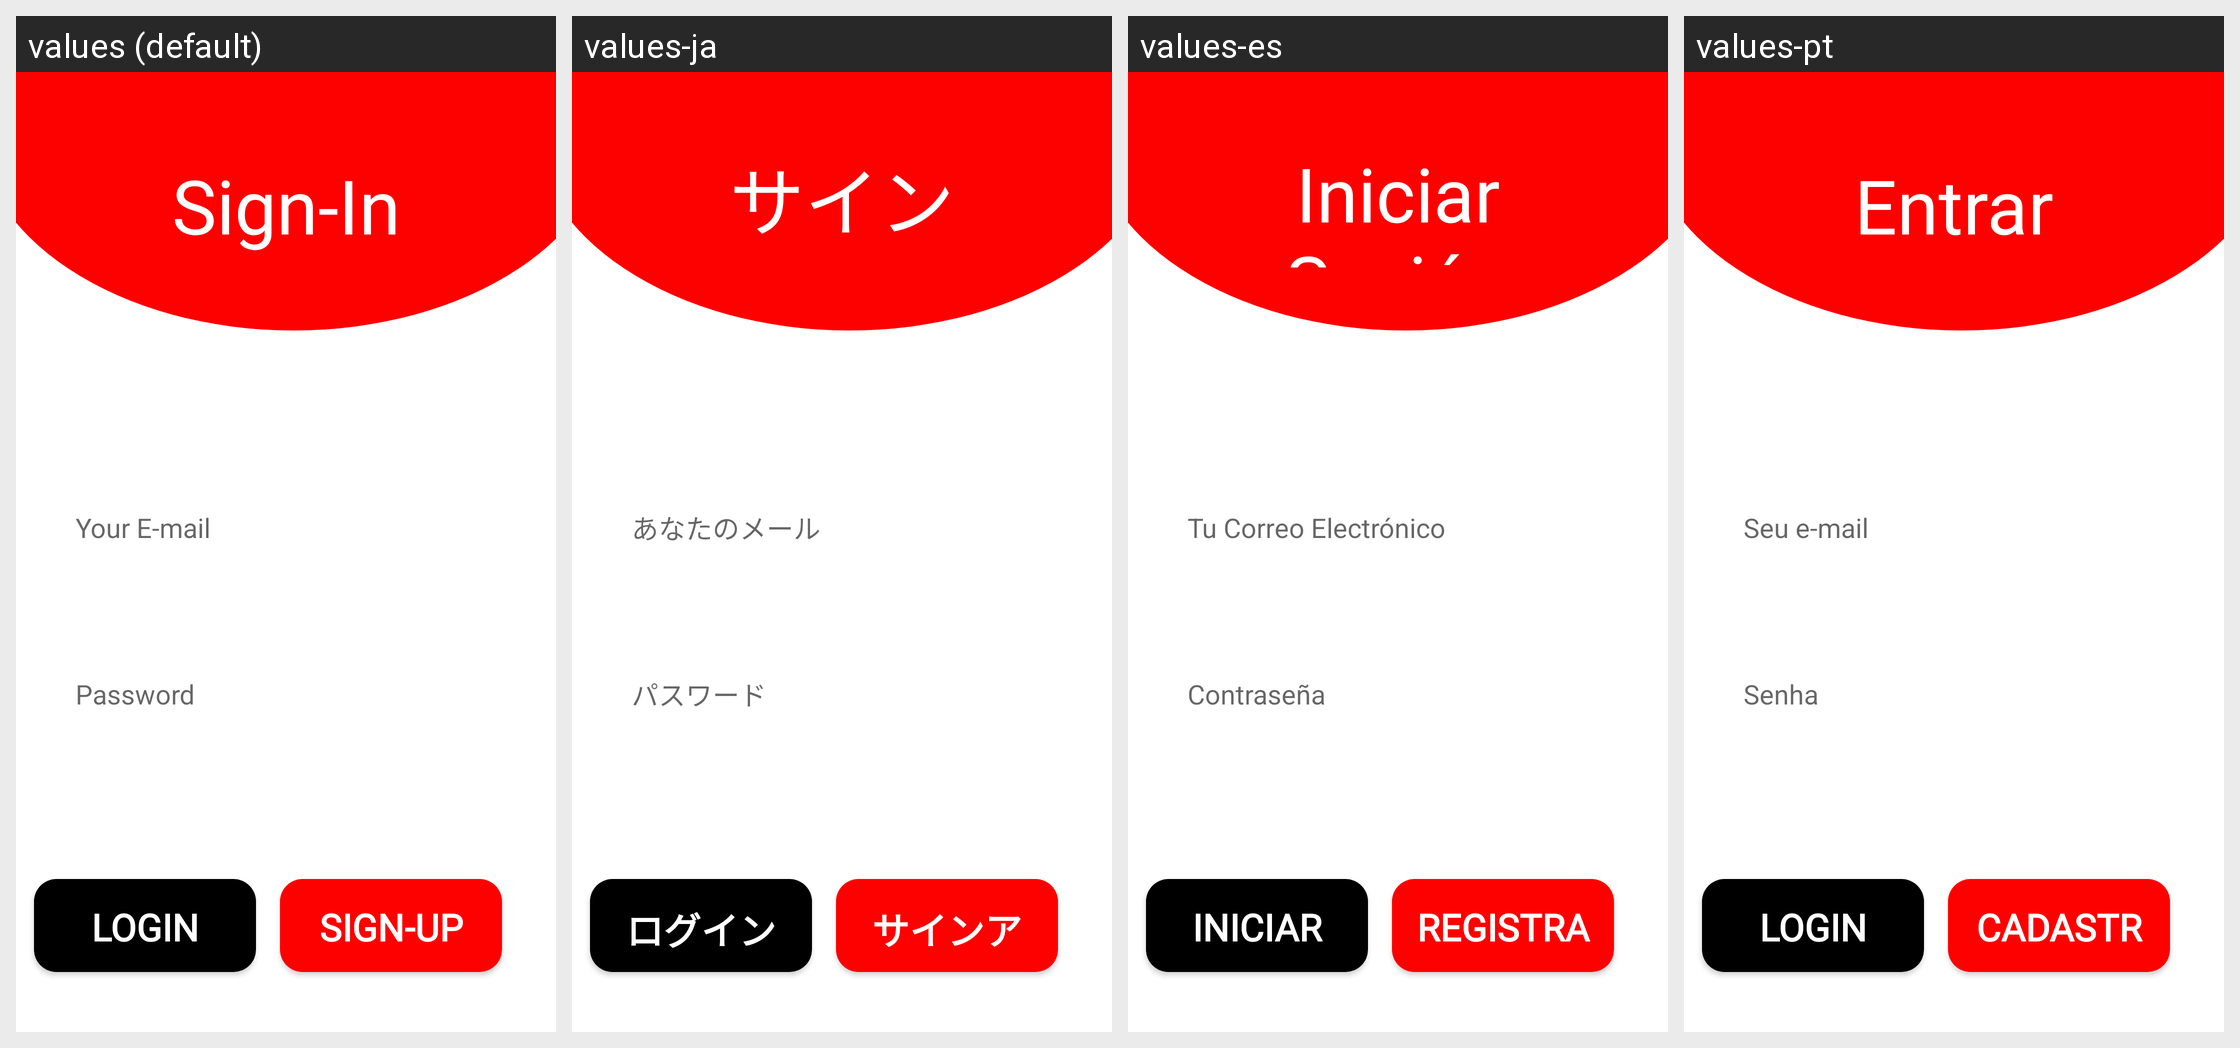

Strings drawn on this Android screen and how each of the app's shown locales translates them:
Android screen res/layout/activity_log_in.xml rendered under 4 locales, left to right: values (default), values-ja, values-es, values-pt. Device: Nexus 5 (rendered at 1080×1920; each locale shown at half size, 540×960, under a caption strip naming it); theme Theme.LoginApp.
Other locales in the repository, not shown: values-ar, values-bn, values-hi, values-pa, values-ru, values-ur, values-zh.
Strings drawn on this screen, with the default value and each locale's value (text and hints the layout hard-codes, and strings that could not be matched under every locale, appear in the picture but are not listed):

password
  values: Password
  values-ja: パスワード
  values-es: Contraseña
  values-pt: Senha

sign_in
  values: Sign-In
  values-ja: サインイン
  values-es: Iniciar Sesión
  values-pt: Entrar

your_e_mail
  values: Your E-mail
  values-ja: あなたのメール
  values-es: Tu Correo Electrónico
  values-pt: Seu e-mail

sign_up
  values: Sign-Up
  values-ja: サインアップ
  values-es: Registrarse
  values-pt: Cadastrar

login
  values: Login
  values-ja: ログイン
  values-es: Iniciar Sesión
  values-pt: Login
